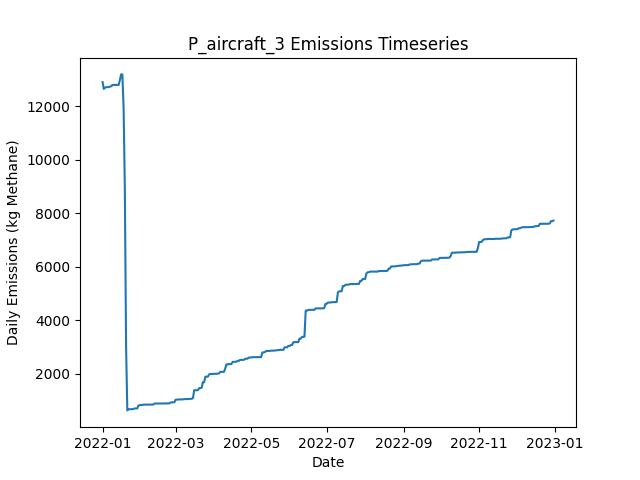

Data behind this chart, as committed beside it:
Date, Daily Emissions (Kg Methane), Daily Mitigable Emissions (Kg Methane), Daily Non-Mitigable Emissions (Kg Methan…, Daily Cost ($), Active Leaks, New Leaks, Leaks Repaired, Leaks Naturally Repaired, Leaks Tagged, Daily Repair Cost ($), Daily Natural Repair Cost ($), aircraft Deployment Cost ($), aircraft Sites flagged for Follow-Up, aircraft Leaks tagged for repair, aircraft Sites Visited, aircraft Travel Time (Minutes), aircraft Survey Time (Minutes), OGI_FU Deployment Cost ($), OGI_FU Sites flagged for Follow-Up, OGI_FU Leaks tagged for repair, OGI_FU Sites Visited, OGI_FU Travel Time (Minutes), OGI_FU Survey Time (Minutes)
2022-01-01, 12903, 12903, 0, 250, 297, 298, 0, 1, 0.00000, 0.00000, 200, 250, 0, , 10, 20, 10, 0.00000, , 0, 0, 0, 0
2022-01-02, 12646, 12646, 0, 0.00000, 295, 0, 0, 2, 0.00000, 0.00000, 400, 0.00000, 0, , 0, 0, 0, 0.00000, , 0, 0, 0, 0
2022-01-03, 12698, 12698, 0, 1000, 295, 1, 0, 1, 56, 0.00000, 200, 0.00000, 10, , 0, 0, 0, 1000, , 56, 3, 120, 360
2022-01-04, 12712, 12712, 0, 1000, 296, 1, 0, 0, 57, 0.00000, 0.00000, 0.00000, 0, , 0, 0, 0, 1000, , 57, 3, 120, 360
2022-01-05, 12714, 12714, 0, 1000, 297, 1, 0, 0, 66, 0.00000, 0.00000, 0.00000, 0, , 0, 0, 0, 1000, , 66, 3, 120, 360
2022-01-06, 12714, 12714, 0, 500, 297, 0, 0, 0, 19, 0.00000, 0.00000, 0.00000, 0, , 0, 0, 0, 500, , 19, 1, 30, 120
2022-01-07, 12741, 12741, 0, 0.00000, 299, 2, 0, 0, 0.00000, 0.00000, 0.00000, 0.00000, 0, , 0, 0, 0, 0.00000, , 0, 0, 0, 0
2022-01-08, 12742, 12742, 0, 0.00000, 300, 1, 0, 0, 0.00000, 0.00000, 0.00000, 0.00000, 0, , 0, 0, 0, 0.00000, , 0, 0, 0, 0
2022-01-09, 12797, 12797, 0, 0.00000, 301, 1, 0, 0, 0.00000, 0.00000, 0.00000, 0.00000, 0, , 0, 0, 0, 0.00000, , 0, 0, 0, 0
2022-01-10, 12797, 12797, 0, 0.00000, 301, 0, 0, 0, 0.00000, 0.00000, 0.00000, 0.00000, 0, , 0, 0, 0, 0.00000, , 0, 0, 0, 0
2022-01-11, 12797, 12797, 0, 0.00000, 301, 0, 0, 0, 0.00000, 0.00000, 0.00000, 0.00000, 0, , 0, 0, 0, 0.00000, , 0, 0, 0, 0
2022-01-12, 12797, 12797, 0, 0.00000, 301, 0, 0, 0, 0.00000, 0.00000, 0.00000, 0.00000, 0, , 0, 0, 0, 0.00000, , 0, 0, 0, 0
2022-01-13, 12797, 12797, 0, 0.00000, 301, 0, 0, 0, 0.00000, 0.00000, 0.00000, 0.00000, 0, , 0, 0, 0, 0.00000, , 0, 0, 0, 0
2022-01-14, 12797, 12797, 0, 0.00000, 301, 0, 0, 0, 0.00000, 0.00000, 0.00000, 0.00000, 0, , 0, 0, 0, 0.00000, , 0, 0, 0, 0
2022-01-15, 12976, 12976, 0, 0.00000, 303, 2, 0, 0, 0.00000, 0.00000, 0.00000, 0.00000, 0, , 0, 0, 0, 0.00000, , 0, 0, 0, 0
2022-01-16, 13190, 13190, 0, 0.00000, 306, 3, 0, 0, 0.00000, 0.00000, 0.00000, 0.00000, 0, , 0, 0, 0, 0.00000, , 0, 0, 0, 0
2022-01-17, 13190, 13190, 0, 0.00000, 306, 0, 0, 0, 0.00000, 0.00000, 0.00000, 0.00000, 0, , 0, 0, 0, 0.00000, , 0, 0, 0, 0
2022-01-18, 11943, 11943, 0, 13000, 242, 1, 65, 0, 0.00000, 13000, 0.00000, 0.00000, 0, , 0, 0, 0, 0.00000, , 0, 0, 0, 0
2022-01-19, 8906, 8906, 0, 16600, 158, 0, 83, 1, 0.00000, 16600, 200, 0.00000, 0, , 0, 0, 0, 0.00000, , 0, 0, 0, 0
2022-01-20, 3018, 3018, 0, 17200, 73, 1, 86, 0, 0.00000, 17200, 0.00000, 0.00000, 0, , 0, 0, 0, 0.00000, , 0, 0, 0, 0
2022-01-21, 632.2, 632.2, 0, 4000, 54, 1, 20, 0, 0.00000, 4000, 0.00000, 0.00000, 0, , 0, 0, 0, 0.00000, , 0, 0, 0, 0
2022-01-22, 675.4, 675.4, 0, 0.00000, 55, 2, 0, 1, 0.00000, 0.00000, 200, 0.00000, 0, , 0, 0, 0, 0.00000, , 0, 0, 0, 0
2022-01-23, 675.7, 675.7, 0, 0.00000, 56, 1, 0, 0, 0.00000, 0.00000, 0.00000, 0.00000, 0, , 0, 0, 0, 0.00000, , 0, 0, 0, 0
2022-01-24, 675.7, 675.7, 0, 0.00000, 56, 0, 0, 0, 0.00000, 0.00000, 0.00000, 0.00000, 0, , 0, 0, 0, 0.00000, , 0, 0, 0, 0
2022-01-25, 676.2, 676.2, 0, 0.00000, 57, 1, 0, 0, 0.00000, 0.00000, 0.00000, 0.00000, 0, , 0, 0, 0, 0.00000, , 0, 0, 0, 0
2022-01-26, 680.5, 680.5, 0, 0.00000, 58, 1, 0, 0, 0.00000, 0.00000, 0.00000, 0.00000, 0, , 0, 0, 0, 0.00000, , 0, 0, 0, 0
2022-01-27, 706.2, 706.2, 0, 0.00000, 58, 1, 0, 1, 0.00000, 0.00000, 200, 0.00000, 0, , 0, 0, 0, 0.00000, , 0, 0, 0, 0
2022-01-28, 706.2, 706.2, 0, 0.00000, 58, 0, 0, 0, 0.00000, 0.00000, 0.00000, 0.00000, 0, , 0, 0, 0, 0.00000, , 0, 0, 0, 0
2022-01-29, 706.2, 706.2, 0, 0.00000, 58, 0, 0, 0, 0.00000, 0.00000, 0.00000, 0.00000, 0, , 0, 0, 0, 0.00000, , 0, 0, 0, 0
2022-01-30, 818.1, 818.1, 0, 0.00000, 62, 4, 0, 0, 0.00000, 0.00000, 0.00000, 0.00000, 0, , 0, 0, 0, 0.00000, , 0, 0, 0, 0
2022-01-31, 824.5, 824.5, 0, 0.00000, 64, 2, 0, 0, 0.00000, 0.00000, 0.00000, 0.00000, 0, , 0, 0, 0, 0.00000, , 0, 0, 0, 0
2022-02-01, 836, 836, 0, 0.00000, 65, 1, 0, 0, 0.00000, 0.00000, 0.00000, 0.00000, 0, , 0, 0, 0, 0.00000, , 0, 0, 0, 0
2022-02-02, 836, 836, 0, 0.00000, 65, 0, 0, 0, 0.00000, 0.00000, 0.00000, 0.00000, 0, , 0, 0, 0, 0.00000, , 0, 0, 0, 0
2022-02-03, 847.6, 847.6, 0, 0.00000, 68, 3, 0, 0, 0.00000, 0.00000, 0.00000, 0.00000, 0, , 0, 0, 0, 0.00000, , 0, 0, 0, 0
2022-02-04, 847.6, 847.6, 0, 0.00000, 68, 0, 0, 0, 0.00000, 0.00000, 0.00000, 0.00000, 0, , 0, 0, 0, 0.00000, , 0, 0, 0, 0
2022-02-05, 848.8, 848.8, 0, 0.00000, 69, 1, 0, 0, 0.00000, 0.00000, 0.00000, 0.00000, 0, , 0, 0, 0, 0.00000, , 0, 0, 0, 0
2022-02-06, 848.8, 848.8, 0, 0.00000, 69, 0, 0, 0, 0.00000, 0.00000, 0.00000, 0.00000, 0, , 0, 0, 0, 0.00000, , 0, 0, 0, 0
2022-02-07, 848.8, 848.8, 0, 0.00000, 69, 0, 0, 0, 0.00000, 0.00000, 0.00000, 0.00000, 0, , 0, 0, 0, 0.00000, , 0, 0, 0, 0
2022-02-08, 848.8, 848.8, 0, 0.00000, 69, 0, 0, 0, 0.00000, 0.00000, 0.00000, 0.00000, 0, , 0, 0, 0, 0.00000, , 0, 0, 0, 0
2022-02-09, 848.8, 848.8, 0, 0.00000, 69, 0, 0, 0, 0.00000, 0.00000, 0.00000, 0.00000, 0, , 0, 0, 0, 0.00000, , 0, 0, 0, 0
2022-02-10, 849.6, 849.6, 0, 0.00000, 70, 1, 0, 0, 0.00000, 0.00000, 0.00000, 0.00000, 0, , 0, 0, 0, 0.00000, , 0, 0, 0, 0
2022-02-11, 849.6, 849.6, 0, 0.00000, 70, 0, 0, 0, 0.00000, 0.00000, 0.00000, 0.00000, 0, , 0, 0, 0, 0.00000, , 0, 0, 0, 0
2022-02-12, 888.6, 888.6, 0, 0.00000, 72, 2, 0, 0, 0.00000, 0.00000, 0.00000, 0.00000, 0, , 0, 0, 0, 0.00000, , 0, 0, 0, 0
2022-02-13, 888.6, 888.6, 0, 0.00000, 73, 1, 0, 0, 0.00000, 0.00000, 0.00000, 0.00000, 0, , 0, 0, 0, 0.00000, , 0, 0, 0, 0
2022-02-14, 888.6, 888.6, 0, 0.00000, 73, 0, 0, 0, 0.00000, 0.00000, 0.00000, 0.00000, 0, , 0, 0, 0, 0.00000, , 0, 0, 0, 0
2022-02-15, 888.6, 888.6, 0, 0.00000, 72, 0, 0, 1, 0.00000, 0.00000, 200, 0.00000, 0, , 0, 0, 0, 0.00000, , 0, 0, 0, 0
2022-02-16, 888.6, 888.6, 0, 0.00000, 72, 0, 0, 0, 0.00000, 0.00000, 0.00000, 0.00000, 0, , 0, 0, 0, 0.00000, , 0, 0, 0, 0
2022-02-17, 889.2, 889.2, 0, 0.00000, 73, 1, 0, 0, 0.00000, 0.00000, 0.00000, 0.00000, 0, , 0, 0, 0, 0.00000, , 0, 0, 0, 0
2022-02-18, 890.3, 890.3, 0, 0.00000, 74, 1, 0, 0, 0.00000, 0.00000, 0.00000, 0.00000, 0, , 0, 0, 0, 0.00000, , 0, 0, 0, 0
2022-02-19, 890.5, 890.5, 0, 0.00000, 75, 1, 0, 0, 0.00000, 0.00000, 0.00000, 0.00000, 0, , 0, 0, 0, 0.00000, , 0, 0, 0, 0
2022-02-20, 892.8, 892.8, 0, 0.00000, 76, 1, 0, 0, 0.00000, 0.00000, 0.00000, 0.00000, 0, , 0, 0, 0, 0.00000, , 0, 0, 0, 0
2022-02-21, 892.8, 892.8, 0, 0.00000, 76, 0, 0, 0, 0.00000, 0.00000, 0.00000, 0.00000, 0, , 0, 0, 0, 0.00000, , 0, 0, 0, 0
2022-02-22, 892.8, 892.8, 0, 0.00000, 76, 0, 0, 0, 0.00000, 0.00000, 0.00000, 0.00000, 0, , 0, 0, 0, 0.00000, , 0, 0, 0, 0
2022-02-23, 893.4, 893.4, 0, 0.00000, 77, 1, 0, 0, 0.00000, 0.00000, 0.00000, 0.00000, 0, , 0, 0, 0, 0.00000, , 0, 0, 0, 0
2022-02-24, 893.4, 893.4, 0, 0.00000, 77, 0, 0, 0, 0.00000, 0.00000, 0.00000, 0.00000, 0, , 0, 0, 0, 0.00000, , 0, 0, 0, 0
2022-02-25, 929.2, 929.2, 0, 0.00000, 79, 2, 0, 0, 0.00000, 0.00000, 0.00000, 0.00000, 0, , 0, 0, 0, 0.00000, , 0, 0, 0, 0
2022-02-26, 929.2, 929.2, 0, 0.00000, 79, 0, 0, 0, 0.00000, 0.00000, 0.00000, 0.00000, 0, , 0, 0, 0, 0.00000, , 0, 0, 0, 0
2022-02-27, 937.4, 937.4, 0, 0.00000, 80, 2, 0, 1, 0.00000, 0.00000, 200, 0.00000, 0, , 0, 0, 0, 0.00000, , 0, 0, 0, 0
2022-02-28, 937.5, 937.5, 0, 0.00000, 81, 1, 0, 0, 0.00000, 0.00000, 0.00000, 0.00000, 0, , 0, 0, 0, 0.00000, , 0, 0, 0, 0
2022-03-01, 1032, 1032, 0, 0.00000, 83, 2, 0, 0, 0.00000, 0.00000, 0.00000, 0.00000, 0, , 0, 0, 0, 0.00000, , 0, 0, 0, 0
... 305 more rows
